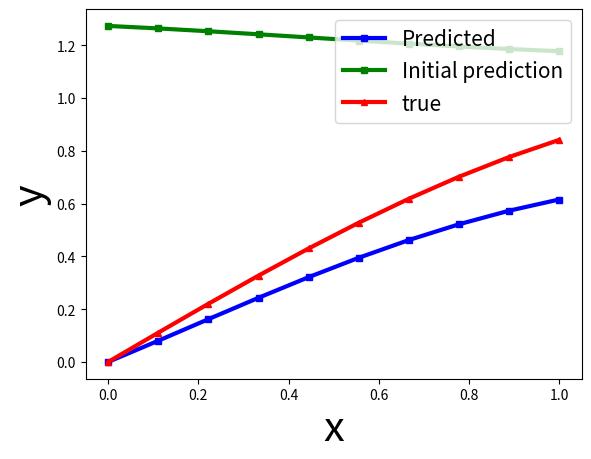
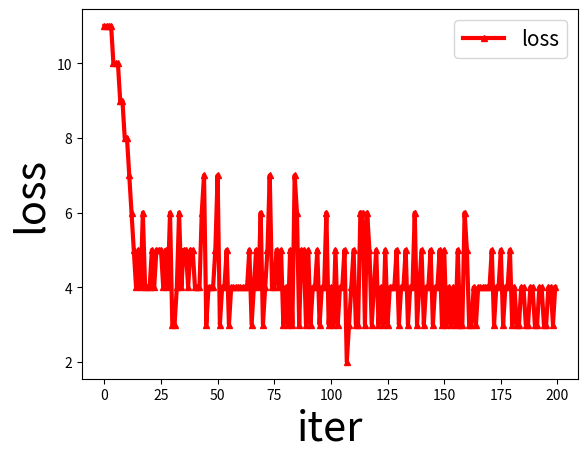

Recreate these plots in Python, in order.
# -*- coding: utf-8 -*-
"""
Created on Mon Jun  4 16:42:11 2018

[redacted]
"""
# This is an elementary demonstration of how a Neural Net can be used to solve the differential equations.
# This is in priliminary stages right now and I am currently working on it.
# This neural net solve equations of the type dy/dx=f(x)
# Next step is to include equations such as (d^n/d x^n)y=f(x), (d^n/d x^n)y=f(y,x). The code needs to be modified for these. 
# For any questions, shoot me an email @ [email redacted]

import numpy as np
import matplotlib.pyplot as plt

def clumsy_plot(xv,yv,xlab,ylab,fignum,arg1,legend_label,legend_loc):
    plt.figure(fignum)
    plt.plot(xv,yv,arg1,linewidth=3.0,markersize=5,label=legend_label)
    plt.xlabel(xlab,fontsize=30)
    plt.ylabel(ylab,fontsize=30)
    plt.legend(loc=legend_loc,fontsize=15)

np.random.seed(3) 

class NN:
    
    def __init__(self, no_of_inputs,str):
        str.astype(int)
        no_of_layers=len(str)
        no_of_weights=no_of_inputs*str[0]+str[0]
        for i in range(1,no_of_layers):
            no_of_weights+=str[i]*str[i-1]+str[i]
        self.weights=np.random.rand(no_of_weights,1)
        self.str=str
        self.number_of_weights=no_of_weights
        self.number_of_inputs=no_of_inputs
        self.number_of_layers=no_of_layers
        
    def extract_weights_bias(self,layer):
        if layer>len(self.str):
            sys.exit("No_of_layer>length of str")
        if layer==1:
            ind1=self.str[0]*self.number_of_inputs # index of the weights
            ind2=ind1+self.str[0]   # index of the bias
            return (self.weights[0:ind1].reshape(self.str[0],self.number_of_inputs)), (self.weights[ind1:ind2])
        if layer>1:
            ind=self.number_of_inputs*self.str[0]+self.str[0]
            for i in range(1,layer-1):
                ind+=self.str[i]*self.str[i-1]+self.str[i]
            ind1= ind # beginning index of weights of layer 
            ind2= ind+self.str[layer-1]*self.str[layer-2]  # ending index of the weights and beginning of the bias
            ind3= ind+self.str[layer-1]*self.str[layer-2]+self.str[layer-1]   # ending indec of the bias
            return self.weights[ind:ind2].reshape(self.str[layer-1],self.str[layer-2]), self.weights[ind2:ind3 ]
    
    def layer_mult(self,weight_matrix,inp_column,bias_column):
        return np.sin(np.matmul(weight_matrix,inp_column)+bias_column)
    
    def evaluate_x(self,x): 
       weights1,bias1=self.extract_weights_bias(1)
       out=self.layer_mult(weights1,x,bias1)
       for i in range(2,self.number_of_layers+1):
           weights,bias=self.extract_weights_bias(i)
           out=self.layer_mult(weights,out,bias)
       return out

def dfdx(x,nn):         # Only for one dimension, you need to write other routines for 2-D differentiation 
    h=1E-4
    return (1/h)*(nn.evaluate_x(np.add(x,[[h/2]]))-nn.evaluate_x(np.add(x,[[-h/2]])))

def df2dx2(x,nn):         # Only for one dimension, you need to write other routines for 2-D differentiation 
    h=1E-4
    return (1/h**2)*(nn.evaluate_x(np.add(x,[[h]]))+nn.evaluate_x(np.add(x,[[-h]]))-2*nn.evaluate_x(x))


def solve_diff(weight_array):
    #print('nn in func',nn1.evaluate_x([[1.0]]))
    if len(weight_array)!=nn1.number_of_weights:
        print('Dimensions do not match')
        return 0            
    nn1.weights=weight_array
    #print(np.size(nn1.weights))
    xv=np.linspace(0,3.14,20)
    loss_sum=0
    for i in range(len(xv)):
        loss_sum+=(np.abs( df2dx2([[xv[i]]],nn1) + np.sin(xv[i])))
    return loss_sum[0,0]

def grad_loss_weights(loss_func,weights):
    gradient=np.zeros_like(weights)
    delta=1E-4
    for i in range(len(weights)):
        aux=np.zeros_like(weights)
        aux[i]=delta
        gradient[i]=(1/delta)*(loss_func(np.add(weights,aux))-loss_func(weights))
    return gradient    

    #return loss_sum 
    #print('dfdx(x=1)=',dfdx([[1]],nn1))   



nn1="global"
nn1 = NN(1,np.array([5,2,1])) # final layer has to be 1
nn2 = NN(1,np.array([5,2,1]))
iter=200
loss_vec=np.zeros_like(range(iter))
for i in range(iter):
    print('iter',i)
    nn1.weights -= grad_loss_weights(solve_diff,nn1.weights)*0.01 
    curr_loss=solve_diff(nn1.weights)
    if curr_loss<=1.0:
        print('Iteration broken at', i)
        break
    loss_vec[i]=curr_loss

xv=np.linspace(0,1.0,10)
ytrue=np.zeros_like(xv)
ypredict=np.zeros((len(xv),1))
ypredict_init=np.zeros((len(xv),1))

f_true=lambda x: np.sin(x)
init_cond=f_true(xv[0])-nn1.evaluate_x([[xv[0]]])
for i in range(len(xv)):
    ytrue[i]=f_true(xv[i])
    ypredict[i,0]=nn1.evaluate_x([[xv[i]]])+init_cond
    ypredict_init[i,0]=nn2.evaluate_x([[xv[i]]])+init_cond   
#    
clumsy_plot(xv,ypredict,'x','y',1,'-bs','Predicted','upper right')
clumsy_plot(xv,ypredict_init,'x','y',1,'-gs','Initial prediction','upper right')
clumsy_plot(xv,ytrue,'x','y',1,'-r^','true','upper right')
clumsy_plot(range(iter),loss_vec,'iter','loss',2,'-r^','loss','upper right')



